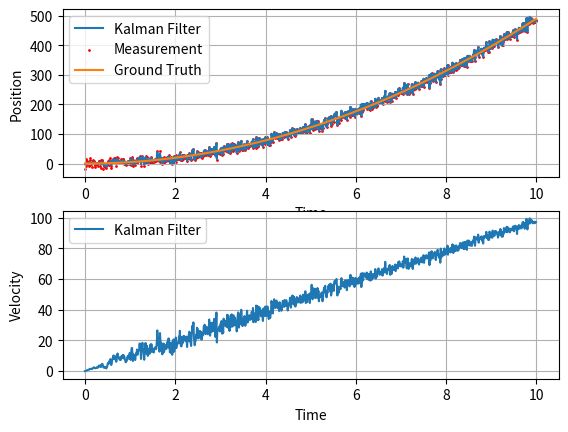

Write the Python code that produced this figure.
# Revised Kalman Filter Implementation

import numpy as np
import matplotlib.pyplot as plt

class KalmanFilter:
    def __init__(self, F, B, H, x0, P0, Q0, R0):
        self.F = F
        self.B = B
        self.H = H
        self.x = x0
        self.P = P0
        self.Q = Q0
        self.R = R0

    def time_update(self, control=None, F=None, B=None):
        if F is not None:
            self.F = F
        if B is not None:
            self.B = B

        if control is not None:
            self.x = self.F @ self.x + self.B @ control
        else:
            self.x = self.F @ self.x

        self.P = self.F @ self.P @ self.F.T + self.Q

    def measurement_update(self, measurement):
        y = measurement - self.H @ self.x
        S = self.H @ self.P @ self.H.T + self.R
        K = self.P @ self.H.T @ np.linalg.inv(S)
        self.x = self.x + K @ y

    @property
    def state(self):
        return self.x

# the input of this filter is position
class AccSpeedPosKF(KalmanFilter):
    def __init__(self, time_interval_approx, x0, P0, Q0, R0):
        dt = time_interval_approx
        F = np.array([[1, dt, 0.5 * dt**2], [0, 1, dt], [0, 0, 0]])
        B = np.array([[0], [0], [1]])
        H = np.array([[1, 0, 0]])
        super().__init__(F, B, H, x0, P0, Q0, R0)

    def time_update(self, control=None, time_interval_approx=None):
        if time_interval_approx is not None:
            self.F = np.array([[1, time_interval_approx, 0.5 * time_interval_approx**2], [0, 1, time_interval_approx], [0, 0, 1]])
        super().time_update(control, self.F, self.B)

    def measurement_update(self, measurement):
        super().measurement_update(measurement)

    @property
    def velocity(self):
        return self.x[1][0]
    
    @property
    def position(self):
        return self.x[0][0]
    
    @property
    def acceleration(self):
        return self.x[2][0]

def test_kalman_filter():
    time_interval_approx = 0.01
    times = np.arange(0, 10, time_interval_approx)
    
    measurement_noise = 10

    pos = 0.0
    vel = 0.0
    acc = 0.0

    x0 = np.array([[0], [0], [0]])
    P0 = np.eye(3)
    Q0 = np.eye(3) * 0.1
    R0 = np.eye(1) * measurement_noise

    kf = AccSpeedPosKF(time_interval_approx, x0, P0, Q0, R0)
    
    pos_record = []
    pos_noise_record = []
    ground_truth_record = []
    vel_record = []
    
    prev_time = 0.0
    # velocity_profile = 20 * np.sin(0.2 * np.pi * times)
    acc = 9.8

    for i, time in enumerate(times): 
        dt = time - prev_time
        prev_time = time
        
        vel+= acc * dt
        pos+= vel * dt

        pos_noise = pos + np.random.normal(0, measurement_noise)
        kf.time_update(np.array([[acc]]))
        kf.measurement_update(pos_noise)

        pos_record.append(kf.position)
        pos_noise_record.append(pos_noise)
        ground_truth_record.append(pos)
        vel_record.append(kf.velocity)

    plt.subplot(2, 1, 1)
    plt.plot(times, pos_record, label='Kalman Filter')
    plt.scatter(times, pos_noise_record, label='Measurement', c='r', s=1)
    plt.plot(times, ground_truth_record, label='Ground Truth')
    plt.legend()
    plt.ylabel('Position')
    plt.xlabel('Time')
    plt.grid(True)

    plt.subplot(2, 1, 2)
    plt.plot(times, vel_record, label='Kalman Filter')
    plt.legend()
    plt.ylabel('Velocity')
    plt.xlabel('Time')
    plt.grid(True)

    plt.show()

if __name__ == '__main__':
    test_kalman_filter()
